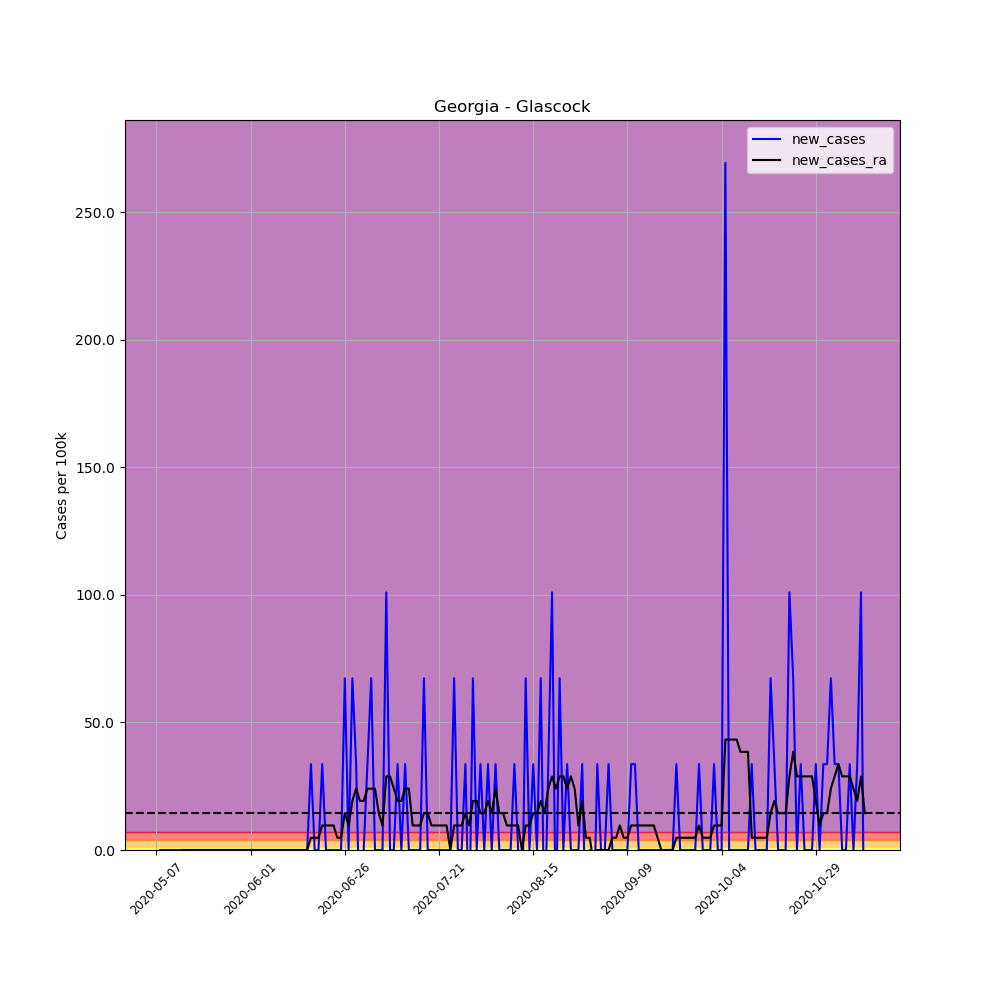

The table this chart was drawn from, first rows:
, date, county, state, fips, cases, deaths, COUNTY, STNAME, CTYNAME, POPESTIMATE2019, per_100k, per_100k_ra, new_cases, new_cases_ra
660872, 2020-05-07, Glascock, Georgia, 13125, 1, 0, 125, Georgia, Glascock, 2971, 33.66, , , 
660873, 2020-05-08, Glascock, Georgia, 13125, 1, 0, 125, Georgia, Glascock, 2971, 33.66, , 0.0, 
660874, 2020-05-09, Glascock, Georgia, 13125, 1, 0, 125, Georgia, Glascock, 2971, 33.66, , 0.0, 
660875, 2020-05-10, Glascock, Georgia, 13125, 1, 0, 125, Georgia, Glascock, 2971, 33.66, , 0.0, 
660876, 2020-05-11, Glascock, Georgia, 13125, 1, 0, 125, Georgia, Glascock, 2971, 33.66, , 0.0, 
660877, 2020-05-12, Glascock, Georgia, 13125, 1, 0, 125, Georgia, Glascock, 2971, 33.66, , 0.0, 
660878, 2020-05-13, Glascock, Georgia, 13125, 1, 0, 125, Georgia, Glascock, 2971, 33.66, 33.66, 0.0, 
660879, 2020-05-14, Glascock, Georgia, 13125, 1, 0, 125, Georgia, Glascock, 2971, 33.66, 33.66, 0.0, 0.0
660880, 2020-05-15, Glascock, Georgia, 13125, 1, 0, 125, Georgia, Glascock, 2971, 33.66, 33.66, 0.0, 0.0
660881, 2020-05-16, Glascock, Georgia, 13125, 1, 0, 125, Georgia, Glascock, 2971, 33.66, 33.66, 0.0, 0.0
660882, 2020-05-17, Glascock, Georgia, 13125, 1, 0, 125, Georgia, Glascock, 2971, 33.66, 33.66, 0.0, 0.0
660883, 2020-05-18, Glascock, Georgia, 13125, 1, 0, 125, Georgia, Glascock, 2971, 33.66, 33.66, 0.0, 0.0
660884, 2020-05-19, Glascock, Georgia, 13125, 1, 0, 125, Georgia, Glascock, 2971, 33.66, 33.66, 0.0, 0.0
660885, 2020-05-20, Glascock, Georgia, 13125, 1, 0, 125, Georgia, Glascock, 2971, 33.66, 33.66, 0.0, 0.0
660886, 2020-05-21, Glascock, Georgia, 13125, 1, 0, 125, Georgia, Glascock, 2971, 33.66, 33.66, 0.0, 0.0
660887, 2020-05-22, Glascock, Georgia, 13125, 1, 0, 125, Georgia, Glascock, 2971, 33.66, 33.66, 0.0, 0.0
660888, 2020-05-23, Glascock, Georgia, 13125, 1, 0, 125, Georgia, Glascock, 2971, 33.66, 33.66, 0.0, 0.0
660889, 2020-05-24, Glascock, Georgia, 13125, 1, 0, 125, Georgia, Glascock, 2971, 33.66, 33.66, 0.0, 0.0
660890, 2020-05-25, Glascock, Georgia, 13125, 1, 0, 125, Georgia, Glascock, 2971, 33.66, 33.66, 0.0, 0.0
660891, 2020-05-26, Glascock, Georgia, 13125, 1, 0, 125, Georgia, Glascock, 2971, 33.66, 33.66, 0.0, 0.0
660892, 2020-05-27, Glascock, Georgia, 13125, 1, 0, 125, Georgia, Glascock, 2971, 33.66, 33.66, 0.0, 0.0
660893, 2020-05-28, Glascock, Georgia, 13125, 1, 0, 125, Georgia, Glascock, 2971, 33.66, 33.66, 0.0, 0.0
660894, 2020-05-29, Glascock, Georgia, 13125, 1, 0, 125, Georgia, Glascock, 2971, 33.66, 33.66, 0.0, 0.0
660895, 2020-05-30, Glascock, Georgia, 13125, 1, 0, 125, Georgia, Glascock, 2971, 33.66, 33.66, 0.0, 0.0
660896, 2020-05-31, Glascock, Georgia, 13125, 1, 0, 125, Georgia, Glascock, 2971, 33.66, 33.66, 0.0, 0.0
660897, 2020-06-01, Glascock, Georgia, 13125, 1, 0, 125, Georgia, Glascock, 2971, 33.66, 33.66, 0.0, 0.0
660898, 2020-06-02, Glascock, Georgia, 13125, 1, 0, 125, Georgia, Glascock, 2971, 33.66, 33.66, 0.0, 0.0
660899, 2020-06-03, Glascock, Georgia, 13125, 1, 0, 125, Georgia, Glascock, 2971, 33.66, 33.66, 0.0, 0.0
660900, 2020-06-04, Glascock, Georgia, 13125, 1, 0, 125, Georgia, Glascock, 2971, 33.66, 33.66, 0.0, 0.0
660901, 2020-06-05, Glascock, Georgia, 13125, 1, 0, 125, Georgia, Glascock, 2971, 33.66, 33.66, 0.0, 0.0
660902, 2020-06-06, Glascock, Georgia, 13125, 1, 0, 125, Georgia, Glascock, 2971, 33.66, 33.66, 0.0, 0.0
660903, 2020-06-07, Glascock, Georgia, 13125, 1, 0, 125, Georgia, Glascock, 2971, 33.66, 33.66, 0.0, 0.0
660904, 2020-06-08, Glascock, Georgia, 13125, 1, 0, 125, Georgia, Glascock, 2971, 33.66, 33.66, 0.0, 0.0
660905, 2020-06-09, Glascock, Georgia, 13125, 1, 0, 125, Georgia, Glascock, 2971, 33.66, 33.66, 0.0, 0.0
660906, 2020-06-10, Glascock, Georgia, 13125, 1, 0, 125, Georgia, Glascock, 2971, 33.66, 33.66, 0.0, 0.0
660907, 2020-06-11, Glascock, Georgia, 13125, 1, 0, 125, Georgia, Glascock, 2971, 33.66, 33.66, 0.0, 0.0
660908, 2020-06-12, Glascock, Georgia, 13125, 1, 0, 125, Georgia, Glascock, 2971, 33.66, 33.66, 0.0, 0.0
660909, 2020-06-13, Glascock, Georgia, 13125, 1, 0, 125, Georgia, Glascock, 2971, 33.66, 33.66, 0.0, 0.0
660910, 2020-06-14, Glascock, Georgia, 13125, 1, 0, 125, Georgia, Glascock, 2971, 33.66, 33.66, 0.0, 0.0
660911, 2020-06-15, Glascock, Georgia, 13125, 1, 0, 125, Georgia, Glascock, 2971, 33.66, 33.66, 0.0, 0.0
660912, 2020-06-16, Glascock, Georgia, 13125, 1, 0, 125, Georgia, Glascock, 2971, 33.66, 33.66, 0.0, 0.0
660913, 2020-06-17, Glascock, Georgia, 13125, 2, 0, 125, Georgia, Glascock, 2971, 67.32, 38.47, 33.66, 4.808
660914, 2020-06-18, Glascock, Georgia, 13125, 2, 0, 125, Georgia, Glascock, 2971, 67.32, 43.28, 0.0, 4.808
660915, 2020-06-19, Glascock, Georgia, 13125, 2, 0, 125, Georgia, Glascock, 2971, 67.32, 48.08, 0.0, 4.808
660916, 2020-06-20, Glascock, Georgia, 13125, 3, 0, 125, Georgia, Glascock, 2971, 101, 57.7, 33.66, 9.617
660917, 2020-06-21, Glascock, Georgia, 13125, 3, 0, 125, Georgia, Glascock, 2971, 101, 67.32, 0.0, 9.617
660918, 2020-06-22, Glascock, Georgia, 13125, 3, 0, 125, Georgia, Glascock, 2971, 101, 76.93, 0.0, 9.617
660919, 2020-06-23, Glascock, Georgia, 13125, 3, 0, 125, Georgia, Glascock, 2971, 101, 86.55, 0.0, 9.617
660920, 2020-06-24, Glascock, Georgia, 13125, 3, 0, 125, Georgia, Glascock, 2971, 101, 91.36, 0.0, 4.808
660921, 2020-06-25, Glascock, Georgia, 13125, 3, 0, 125, Georgia, Glascock, 2971, 101, 96.17, 0.0, 4.808
660922, 2020-06-26, Glascock, Georgia, 13125, 5, 0, 125, Georgia, Glascock, 2971, 168.3, 110.6, 67.32, 14.43
660923, 2020-06-27, Glascock, Georgia, 13125, 5, 0, 125, Georgia, Glascock, 2971, 168.3, 120.2, 0.0, 9.617
660924, 2020-06-28, Glascock, Georgia, 13125, 7, 0, 125, Georgia, Glascock, 2971, 235.6, 139.4, 67.32, 19.23
660925, 2020-06-29, Glascock, Georgia, 13125, 8, 0, 125, Georgia, Glascock, 2971, 269.3, 163.5, 33.66, 24.04
660926, 2020-06-30, Glascock, Georgia, 13125, 7, 0, 125, Georgia, Glascock, 2971, 235.6, 182.7, -33.66, 19.23
660927, 2020-07-01, Glascock, Georgia, 13125, 7, 0, 125, Georgia, Glascock, 2971, 235.6, 202, 0.0, 19.23
660928, 2020-07-02, Glascock, Georgia, 13125, 8, 0, 125, Georgia, Glascock, 2971, 269.3, 226, 33.66, 24.04
660929, 2020-07-03, Glascock, Georgia, 13125, 10, 0, 125, Georgia, Glascock, 2971, 336.6, 250, 67.32, 24.04
660930, 2020-07-04, Glascock, Georgia, 13125, 10, 0, 125, Georgia, Glascock, 2971, 336.6, 274.1, 0.0, 24.04
660931, 2020-07-05, Glascock, Georgia, 13125, 10, 0, 125, Georgia, Glascock, 2971, 336.6, 288.5, 0.0, 14.43
... 129 more rows
